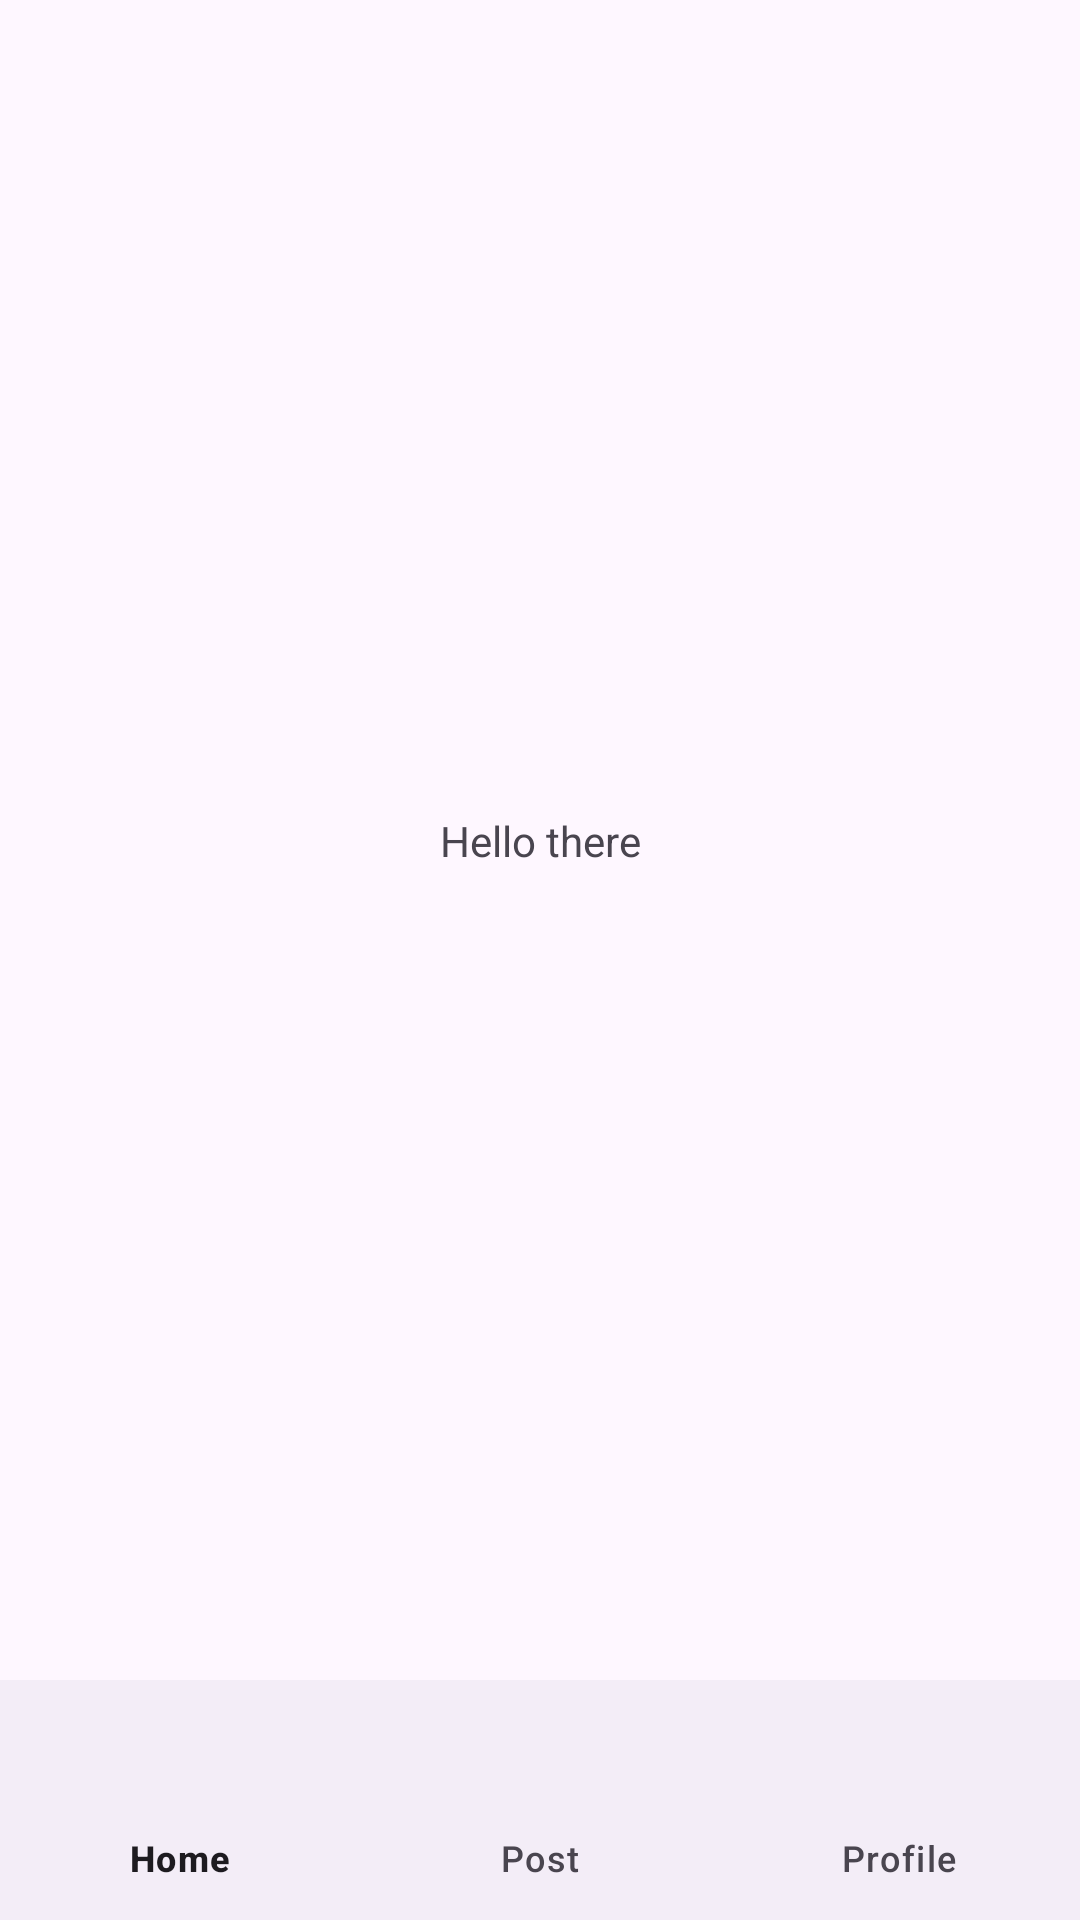

Produce the Android XML layout that renders to this screen, including the resource entries it uses.
<!-- AndroidManifest.xml: application theme Theme.SocialMediaApp2 -->
<!-- res/layout/activity_main.xml -->
<?xml version="1.0" encoding="utf-8"?>
<androidx.constraintlayout.widget.ConstraintLayout
    xmlns:android="http://schemas.android.com/apk/res/android"
    xmlns:app="http://schemas.android.com/apk/res-auto"
    xmlns:tools="http://schemas.android.com/tools"
    android:id="@+id/main"
    android:layout_width="match_parent"
    android:layout_height="match_parent"
    tools:context=".MainActivity">

    
    <TextView
        android:id="@+id/textViewHello"
        android:layout_width="wrap_content"
        android:layout_height="wrap_content"
        android:text="Hello there"
        app:layout_constraintTop_toTopOf="parent"
        app:layout_constraintBottom_toTopOf="@id/bottomNavigationView"
        app:layout_constraintStart_toStartOf="parent"
        app:layout_constraintEnd_toEndOf="parent" />

    
    <com.google.android.material.bottomnavigation.BottomNavigationView
        android:id="@+id/bottomNavigationView"
        android:layout_width="0dp"
        android:layout_height="wrap_content"
        app:layout_constraintBottom_toBottomOf="parent"
        app:layout_constraintStart_toStartOf="parent"
        app:layout_constraintEnd_toEndOf="parent"
        app:menu="@menu/bottom_nav_menu"/>

</androidx.constraintlayout.widget.ConstraintLayout>
<!-- resources referenced by this layout -->
<resources>
  <style name="Theme.SocialMediaApp2" parent="Base.Theme.SocialMediaApp2" />
  <style name="Base.Theme.SocialMediaApp2" parent="Theme.Material3.DayNight.NoActionBar">
          
          
      </style>
</resources>
